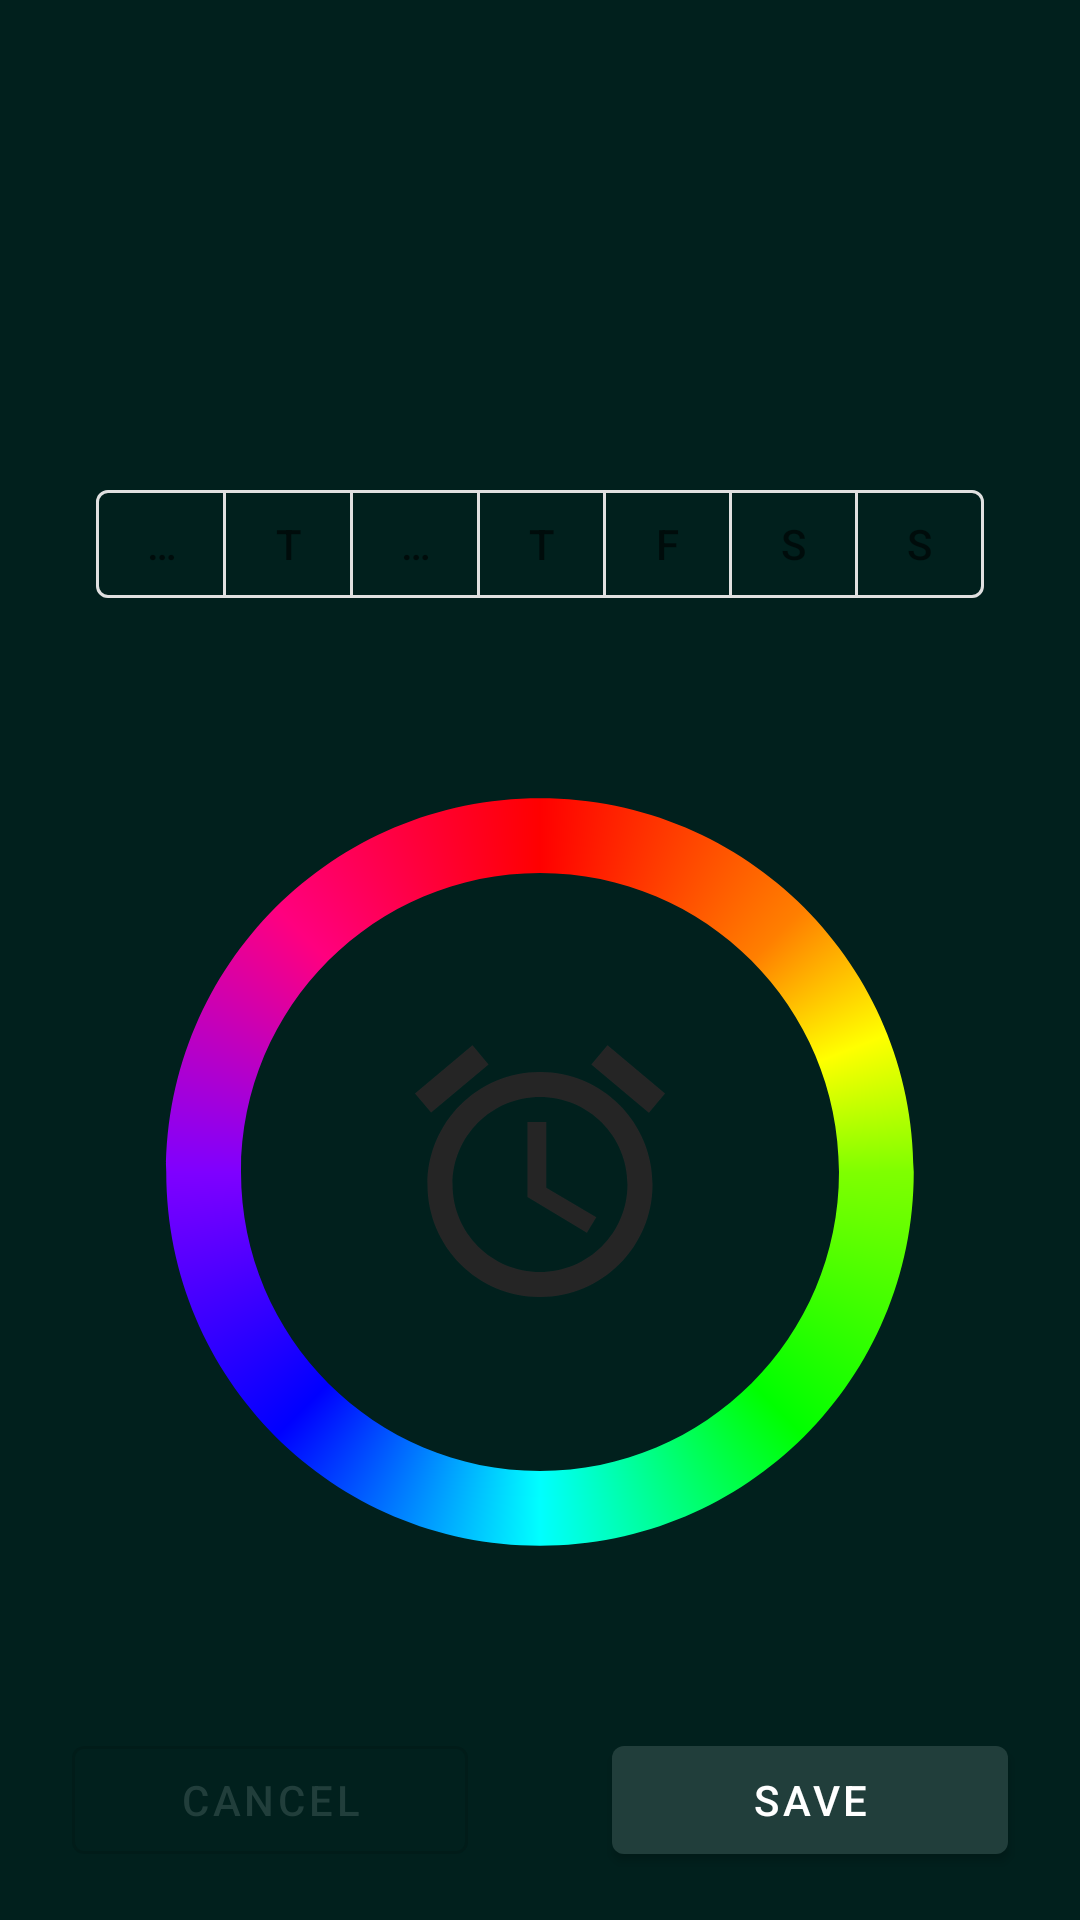

Write the Android layout XML for this screen, with the resource values it uses.
<!-- AndroidManifest.xml: application theme Theme.LedController -->
<!-- res/layout/fragment_rgb_alarm_add_edit.xml -->
<?xml version="1.0" encoding="utf-8"?>
<layout xmlns:android="http://schemas.android.com/apk/res/android"
    xmlns:app="http://schemas.android.com/apk/res-auto"
    xmlns:tools="http://schemas.android.com/tools">

    <data>

        <variable
            name="rgbAlarm"
            type="com.myrgb.ledcontroller.domain.RgbAlarm" />
    </data>

    <androidx.constraintlayout.widget.ConstraintLayout
        android:layout_width="match_parent"
        android:layout_height="match_parent">

        <com.google.android.material.textview.MaterialTextView
            android:id="@+id/tv_trigger_time"
            style="@style/Widget.LedControllerV2.TextView"
            android:layout_width="wrap_content"
            android:layout_height="wrap_content"
            android:layout_marginTop="40dp"
            android:text="@{rgbAlarm.triggerTimeString}"
            android:textSize="64sp"
            app:layout_constraintEnd_toEndOf="parent"
            app:layout_constraintStart_toStartOf="parent"
            app:layout_constraintTop_toTopOf="parent"
            tools:text="07:30" />

        <com.google.android.material.button.MaterialButtonToggleGroup
            android:id="@+id/toggle_group_alarm_days"
            android:layout_width="0dp"
            android:layout_height="wrap_content"
            android:layout_marginHorizontal="32dp"
            android:layout_marginTop="32dp"
            app:layout_constraintEnd_toEndOf="parent"
            app:layout_constraintStart_toStartOf="parent"
            app:layout_constraintTop_toBottomOf="@id/tv_trigger_time">

            <com.google.android.material.button.MaterialButton
                android:id="@+id/btn_monday"
                style="?attr/materialButtonOutlinedStyle"
                android:layout_width="wrap_content"
                android:layout_height="wrap_content"
                android:layout_weight="1"
                android:text="@string/monday_start_letter" />

            <com.google.android.material.button.MaterialButton
                android:id="@+id/btn_tuesday"
                style="?attr/materialButtonOutlinedStyle"
                android:layout_width="wrap_content"
                android:layout_height="wrap_content"
                android:layout_weight="1"
                android:text="@string/tuesday_start_letter" />

            <com.google.android.material.button.MaterialButton
                android:id="@+id/btn_wednesday"
                style="?attr/materialButtonOutlinedStyle"
                android:layout_width="wrap_content"
                android:layout_height="wrap_content"
                android:layout_weight="1"
                android:text="@string/wednesday_start_letter" />

            <com.google.android.material.button.MaterialButton
                android:id="@+id/btn_thursday"
                style="?attr/materialButtonOutlinedStyle"
                android:layout_width="wrap_content"
                android:layout_height="wrap_content"
                android:layout_weight="1"
                android:text="@string/thursday_start_letter" />

            <com.google.android.material.button.MaterialButton
                android:id="@+id/btn_friday"
                style="?attr/materialButtonOutlinedStyle"
                android:layout_width="wrap_content"
                android:layout_height="wrap_content"
                android:layout_weight="1"
                android:text="@string/friday_start_letter" />

            <com.google.android.material.button.MaterialButton
                android:id="@+id/btn_saturday"
                style="?attr/materialButtonOutlinedStyle"
                android:layout_width="wrap_content"
                android:layout_height="wrap_content"
                android:layout_weight="1"
                android:text="@string/saturday_start_letter" />

            <com.google.android.material.button.MaterialButton
                android:id="@+id/btn_sunday"
                style="?attr/materialButtonOutlinedStyle"
                android:layout_width="wrap_content"
                android:layout_height="wrap_content"
                android:layout_weight="1"
                android:text="@string/sunday_start_letter" />
        </com.google.android.material.button.MaterialButtonToggleGroup>

        <ImageView
            android:id="@+id/iv_rgb_circle"
            android:layout_width="match_parent"
            android:layout_height="0dp"
            android:layout_marginHorizontal="50dp"
            android:importantForAccessibility="no"
            app:layout_constraintBottom_toTopOf="@id/linear_layout_buttons"
            app:layout_constraintDimensionRatio="H,1:1"
            app:layout_constraintEnd_toEndOf="parent"
            app:layout_constraintStart_toStartOf="parent"
            app:layout_constraintTop_toBottomOf="@id/toggle_group_alarm_days"
            app:srcCompat="@drawable/ic_rgb_circle" />

        <ImageView
            android:id="@+id/iv_alarm_clock"
            android:layout_width="0dp"
            android:layout_height="0dp"
            android:layout_margin="80dp"
            android:importantForAccessibility="no"
            android:tint="@{rgbAlarm.color.toRgbInt()}"
            app:layout_constraintBottom_toBottomOf="@id/iv_rgb_circle"
            app:layout_constraintEnd_toEndOf="@id/iv_rgb_circle"
            app:layout_constraintStart_toStartOf="@id/iv_rgb_circle"
            app:layout_constraintTop_toTopOf="@id/iv_rgb_circle"
            app:srcCompat="@drawable/ic_alarm"
            tools:ignore="UseAppTint" />

        <LinearLayout
            android:id="@+id/linear_layout_buttons"
            android:layout_width="match_parent"
            android:layout_height="wrap_content"
            android:layout_marginBottom="16dp"
            app:layout_constraintBottom_toBottomOf="parent"
            app:layout_constraintStart_toStartOf="parent">

            <com.google.android.material.button.MaterialButton
                android:id="@+id/btn_cancel"
                style="?attr/materialButtonOutlinedStyle"
                android:layout_width="0dp"
                android:layout_height="wrap_content"
                android:layout_marginHorizontal="24dp"
                android:layout_weight="1"
                android:text="@android:string/cancel" />

            <com.google.android.material.button.MaterialButton
                android:id="@+id/btn_save"
                android:layout_width="0dp"
                android:layout_height="wrap_content"
                android:layout_marginHorizontal="24dp"
                android:layout_weight="1"
                android:text="@string/save" />
        </LinearLayout>

    </androidx.constraintlayout.widget.ConstraintLayout>
</layout>
<!-- resources referenced by this layout -->
<resources>
  <!-- drawable ic_alarm (drawable) -->
  <vector xmlns:android="http://schemas.android.com/apk/res/android"
      android:width="24dp"
      android:height="24dp"
      android:viewportWidth="24"
      android:viewportHeight="24"
      android:tint="@color/grey_dark">
    <path
        android:fillColor="@android:color/white"
        android:pathData="M22,5.72l-4.6,-3.86 -1.29,1.53 4.6,3.86L22,5.72zM7.88,3.39L6.6,1.86 2,5.71l1.29,1.53 4.59,-3.85zM12.5,8L11,8v6l4.75,2.85 0.75,-1.23 -4,-2.37L12.5,8zM12,4c-4.97,0 -9,4.03 -9,9s4.02,9 9,9c4.97,0 9,-4.03 9,-9s-4.03,-9 -9,-9zM12,20c-3.87,0 -7,-3.13 -7,-7s3.13,-7 7,-7 7,3.13 7,7 -3.13,7 -7,7z"/>
  </vector>
  <!-- drawable ic_rgb_circle: vector/xml drawable (drawable, 2084 chars, omitted) -->
  <string name="friday_start_letter">F</string>
  <string name="monday_start_letter">M</string>
  <string name="saturday_start_letter">S</string>
  <string name="save">Save</string>
  <string name="sunday_start_letter">S</string>
  <string name="thursday_start_letter">T</string>
  <string name="tuesday_start_letter">T</string>
  <string name="wednesday_start_letter">W</string>
  <style name="Widget.LedControllerV2.TextView" parent="Widget.MaterialComponents.TextView">
          <item name="android:textAppearance">?attr/textAppearanceBody1</item>
          <item name="android:textSize">30sp</item>
          <item name="android:textColor">@color/grey_light</item>
      </style>
  <style name="Theme.LedController" parent="Theme.MaterialComponents.DayNight.NoActionBar">
          
          <item name="colorPrimary">@color/green_light</item>
          <item name="colorPrimaryVariant">@color/green_dark</item>
          <item name="colorOnPrimary">@color/white</item>
          
          <item name="colorSecondary">@color/green_light</item>
          <item name="colorSecondaryVariant">@color/green_light</item>
          <item name="colorOnSecondary">@color/black</item>
          
          <item name="android:statusBarColor">@color/green</item>
          
          <item name="android:windowBackground">@color/green_dark</item>
          <item name="bottomNavigationStyle">@style/Widget.LedControllerV2.BottomNavBar</item>
          <item name="windowActionModeOverlay">true</item>
          <item name="actionModeBackground">@color/green</item>
      </style>
  <color name="grey_dark">#252525</color>
  <color name="grey_light">#CFCFCF</color>
  <color name="green_light">#213E3B</color>
  <color name="green_dark">#01201D</color>
  <color name="white">#FFFFFFFF</color>
  <color name="black">#FF000000</color>
  <color name="green">#032724</color>
  <style name="Widget.LedControllerV2.BottomNavBar" parent="Widget.MaterialComponents.BottomNavigationView.Colored">
          <item name="materialThemeOverlay">@style/ThemeOverlay.App.BottomNavigationView</item>
      </style>
  <style name="ThemeOverlay.App.BottomNavigationView" parent="">
          <item name="colorPrimary">@color/green</item>
      </style>
</resources>
